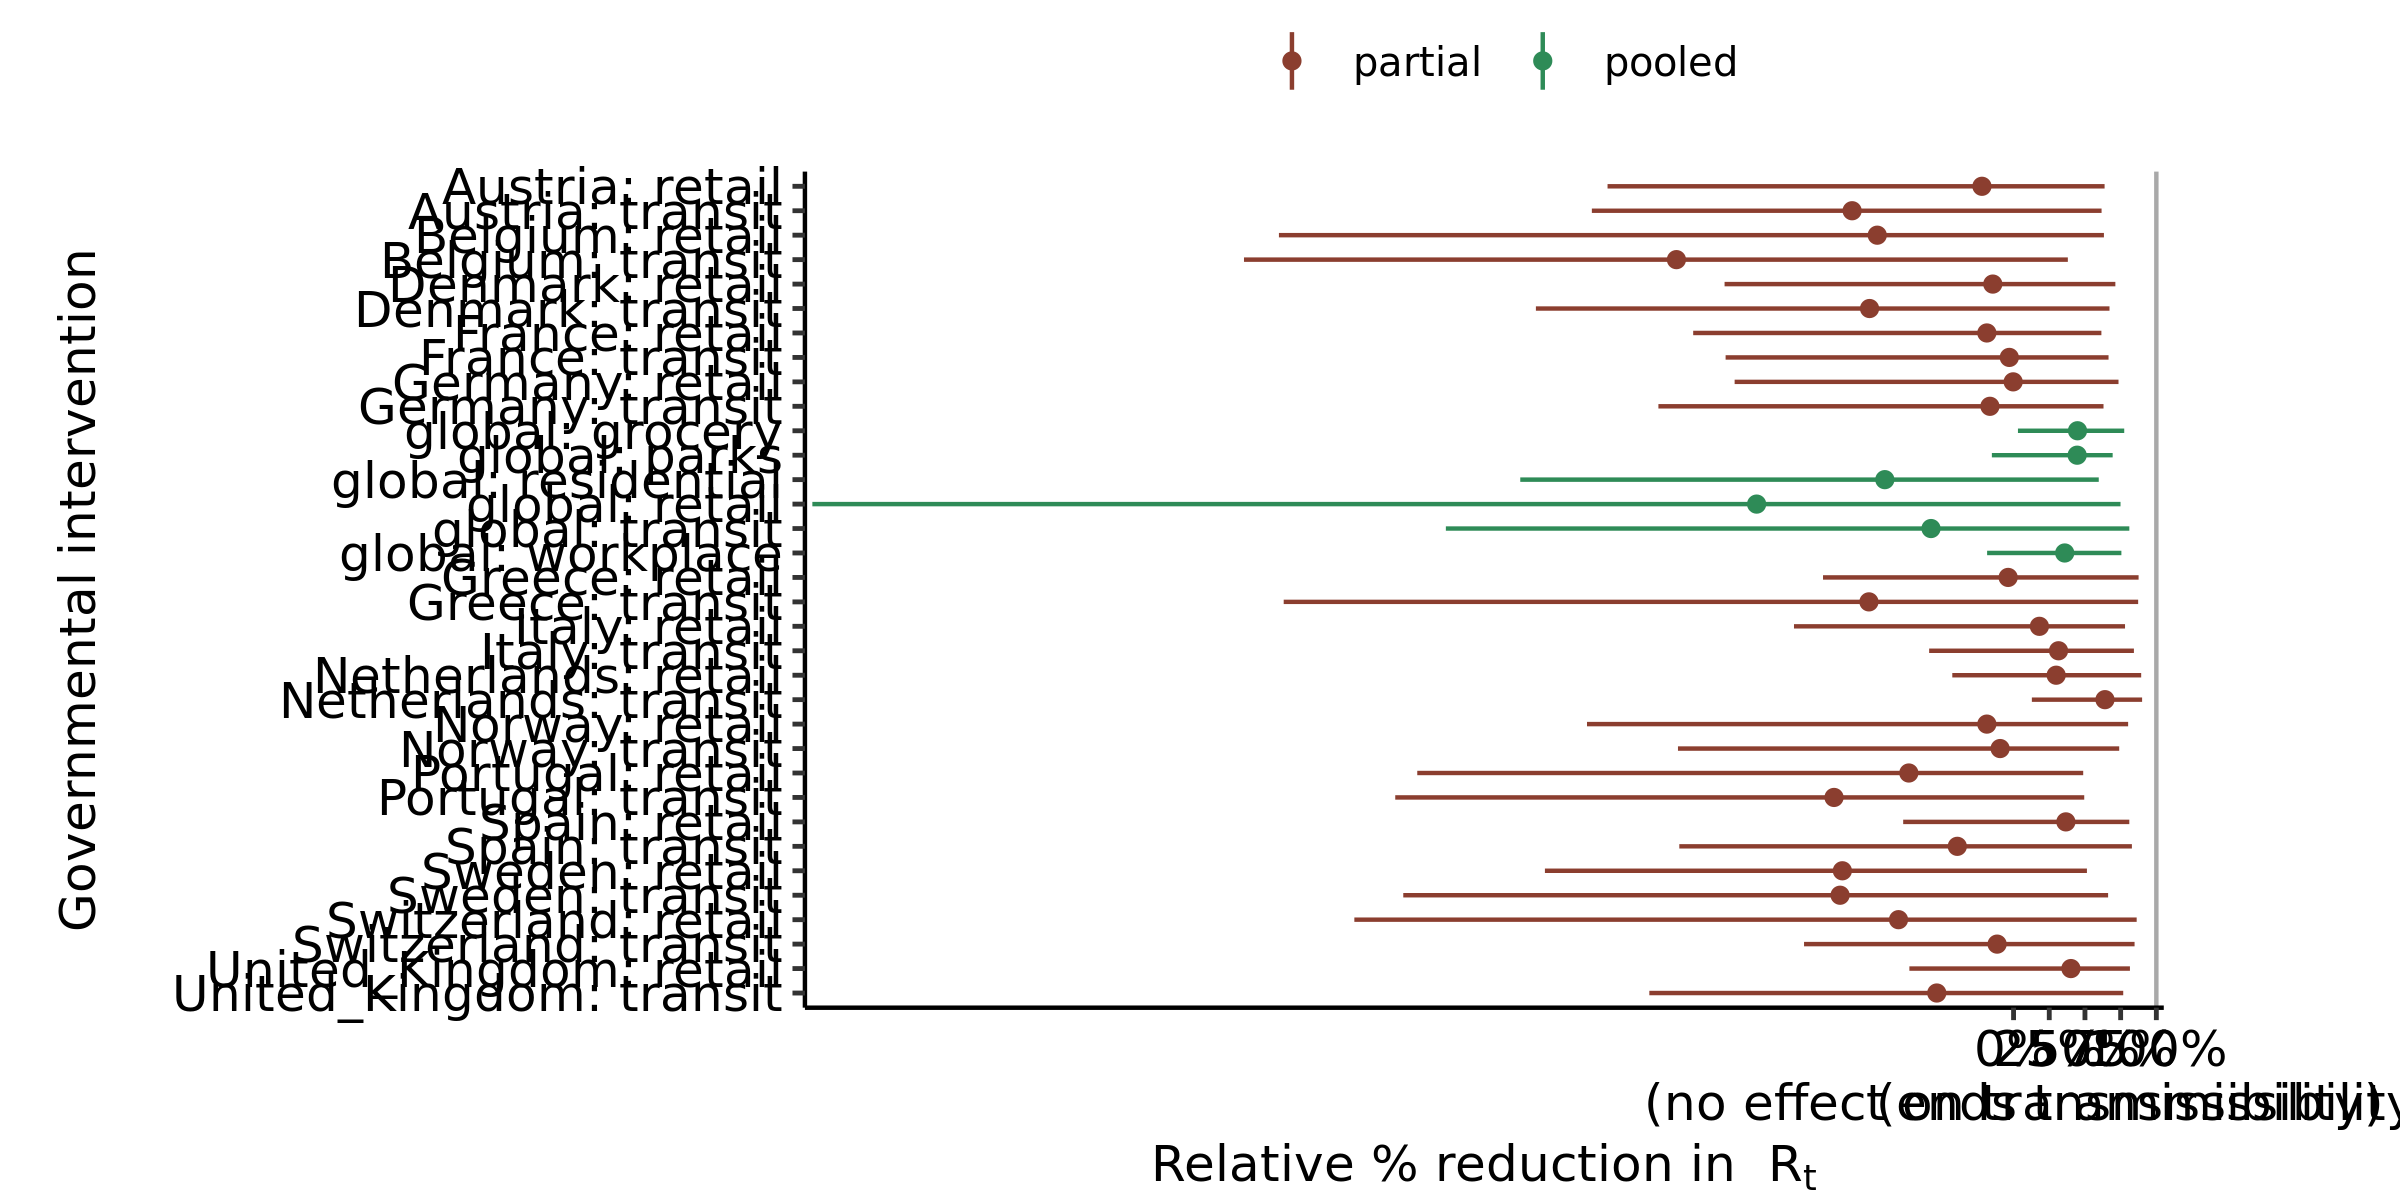

Source data for this figure (header and first rows):
, parameter, outer_width, inner_width, point_est, ll, l, m, h, hh, type
1, global: residential, 0.95, 0.9, mean, -3.455, -3.454, -0.9016, 0.5366, 0.5967, pooled
2, global: transit, 0.95, 0.9, mean, -3.976, -3.976, -0.5781, 0.7837, 0.8108, pooled
3, global: grocery, 0.95, 0.9, mean, 0.03073, 0.154, 0.4478, 0.7447, 0.7751, pooled
4, global: parks, 0.95, 0.9, mean, -0.1519, -0.01358, 0.4453, 0.694, 0.694, pooled
5, global: retail, 0.95, 0.9, mean, -8.413, -8.413, -1.799, 0.7105, 0.7491, pooled
6, global: workplace, 0.95, 0.9, mean, -0.1852, -0.03104, 0.3583, 0.7235, 0.7552, pooled
7, Denmark: transit, 0.95, 0.9, mean, -3.345, -3.345, -1.009, 0.5912, 0.6719, partial
8, Denmark: retail, 0.95, 0.9, mean, -2.024, -1.412, -0.1454, 0.6403, 0.713, partial
9, Italy: transit, 0.95, 0.9, mean, -0.5912, -0.3165, 0.3149, 0.7851, 0.8429, partial
10, Italy: retail, 0.95, 0.9, mean, -1.538, -1.129, 0.181, 0.7807, 0.7807, partial
11, Germany: transit, 0.95, 0.9, mean, -2.487, -1.786, -0.1654, 0.5272, 0.63, partial
12, Germany: retail, 0.95, 0.9, mean, -1.954, -1.251, -0.002776, 0.6712, 0.735, partial
13, Spain: transit, 0.95, 0.9, mean, -2.341, -2.341, -0.394, 0.7896, 0.8287, partial
14, Spain: retail, 0.95, 0.9, mean, -0.7731, -0.4671, 0.3664, 0.7612, 0.8106, partial
15, United_Kingdom: transit, 0.95, 0.9, mean, -2.551, -2.551, -0.5378, 0.6971, 0.7681, partial
16, United_Kingdom: retail, 0.95, 0.9, mean, -0.7297, -0.3671, 0.4017, 0.7763, 0.815, partial
17, France: transit, 0.95, 0.9, mean, -2.017, -1.467, -0.02979, 0.619, 0.6652, partial
18, France: retail, 0.95, 0.9, mean, -2.244, -1.675, -0.1871, 0.5227, 0.6151, partial
19, Norway: transit, 0.95, 0.9, mean, -2.35, -1.818, -0.09414, 0.7398, 0.7399, partial
20, Norway: retail, 0.95, 0.9, mean, -2.987, -2.255, -0.1871, 0.8024, 0.8024, partial
21, Belgium: transit, 0.95, 0.9, mean, -5.39, -5.111, -2.361, 0.1745, 0.3801, partial
22, Belgium: retail, 0.95, 0.9, mean, -5.145, -4.053, -0.9547, 0.6329, 0.6329, partial
23, Austria: transit, 0.95, 0.9, mean, -2.953, -2.951, -1.131, 0.5155, 0.6164, partial
24, Austria: retail, 0.95, 0.9, mean, -2.844, -2.088, -0.2214, 0.6375, 0.6375, partial
25, Sweden: transit, 0.95, 0.9, mean, -4.274, -4.274, -1.215, 0.5638, 0.6622, partial
26, Sweden: retail, 0.95, 0.9, mean, -3.282, -2.512, -1.199, 0.3732, 0.5138, partial
27, Switzerland: transit, 0.95, 0.9, mean, -1.467, -1.467, -0.1152, 0.7949, 0.8475, partial
28, Switzerland: retail, 0.95, 0.9, mean, -4.617, -4.617, -0.8058, 0.8287, 0.8622, partial
29, Greece: transit, 0.95, 0.9, mean, -5.112, -5.111, -1.013, 0.8275, 0.8726, partial
30, Greece: retail, 0.95, 0.9, mean, -1.335, -1.334, -0.03796, 0.8372, 0.8757, partial
31, Portugal: transit, 0.95, 0.9, mean, -4.33, -3.026, -1.257, 0.3613, 0.495, partial
32, Portugal: retail, 0.95, 0.9, mean, -4.176, -3.136, -0.7334, 0.3588, 0.4877, partial
33, Netherlands: transit, 0.95, 0.9, mean, 0.1281, 0.2723, 0.6401, 0.8671, 0.9003, partial
34, Netherlands: retail, 0.95, 0.9, mean, -0.4291, -0.2386, 0.2984, 0.8571, 0.8938, partial
